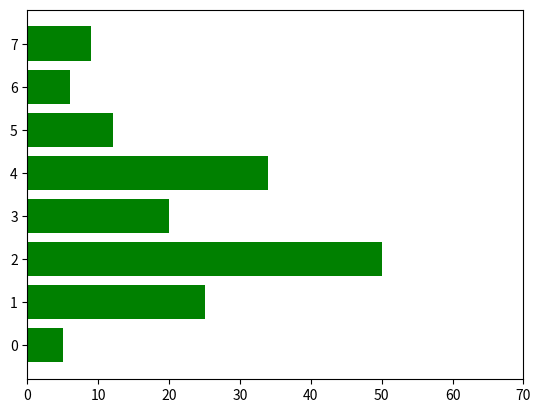

Python code for this plot:
import matplotlib.pyplot as plot

data = [5., 25., 50., 20., 34., 12., 6., 9.]

plot.xlim(0,70)
plot.barh( list(range(len(data))), data, color='green' )
plot.show()
